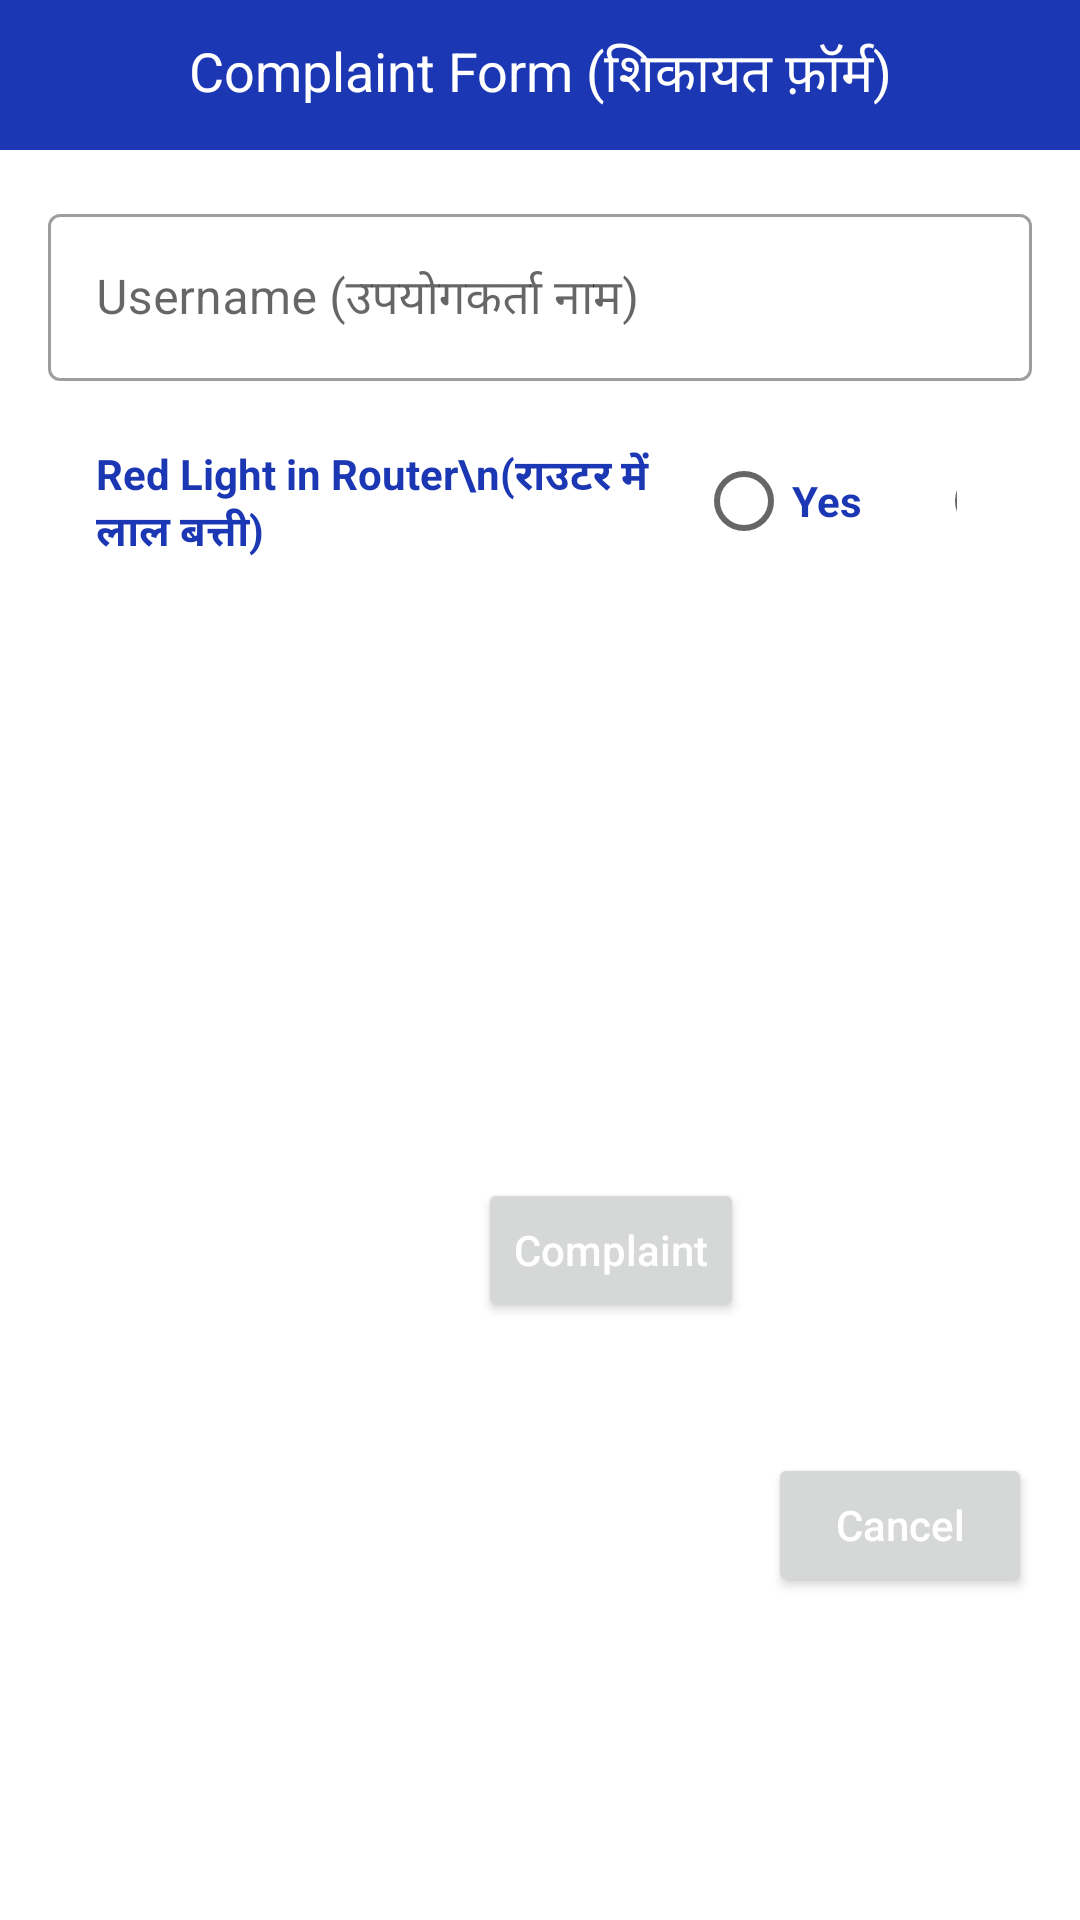

The Android layout XML behind this screen, and the referenced resources:
<!-- AndroidManifest.xml: application theme Theme.KiratBroadband -->
<!-- res/layout/layout_report.xml -->
<?xml version="1.0" encoding="utf-8"?>
<androidx.constraintlayout.widget.ConstraintLayout xmlns:android="http://schemas.android.com/apk/res/android"
    xmlns:app="http://schemas.android.com/apk/res-auto"
    xmlns:tools="http://schemas.android.com/tools"
    android:layout_width="match_parent"
    android:layout_height="wrap_content">

    <LinearLayout
        android:id="@+id/linearLayout3"
        android:layout_width="0dp"
        android:layout_height="50dp"
        android:background="@color/colorPrimary"
        android:gravity="center"
        android:orientation="horizontal"
        app:layout_constraintEnd_toEndOf="parent"
        app:layout_constraintStart_toStartOf="parent"
        app:layout_constraintTop_toTopOf="parent">

        <TextView
            android:id="@+id/textView11"
            android:layout_width="match_parent"
            android:layout_height="wrap_content"
            android:gravity="center_horizontal"
            android:padding="10dp"
            android:text="Complaint Form (शिकायत फ़ॉर्म)"
            android:textAlignment="center"
            android:textColor="#ffffff"
            android:textSize="18sp" />
    </LinearLayout>


    <com.google.android.material.textfield.TextInputLayout
        android:id="@+id/username"
        style="@style/Widget.MaterialComponents.TextInputLayout.OutlinedBox"
        android:layout_width="match_parent"
        android:layout_height="wrap_content"
        android:layout_margin="16dp"
        android:hint="Username (उपयोगकर्ता नाम)"
        app:layout_constraintEnd_toEndOf="parent"
        app:layout_constraintStart_toStartOf="parent"
        app:layout_constraintTop_toBottomOf="@+id/linearLayout3">

        <com.google.android.material.textfield.TextInputEditText
            android:layout_width="match_parent"
            android:layout_height="wrap_content"
            android:focusable="false"
            android:inputType="text" />
    </com.google.android.material.textfield.TextInputLayout>

    <LinearLayout
        android:id="@+id/linearLayout2"
        android:layout_width="0dp"
        android:layout_height="wrap_content"
        android:minHeight="50dp"
        android:layout_margin="16dp"
        android:orientation="horizontal"
        android:background="@drawable/spinner"
        app:layout_constraintEnd_toEndOf="parent"
        app:layout_constraintStart_toStartOf="parent"
        app:layout_constraintTop_toBottomOf="@+id/username">

        <TextView
            android:id="@+id/textView3"
            android:layout_width="wrap_content"
            android:layout_height="match_parent"
            android:gravity="center|left"
            android:text="Red Light in Router\n(राउटर में लाल बत्ती)"
            android:textColor="@color/colorPrimaryDark"
            android:textSize="14sp"
            android:textStyle="bold"
            android:layout_marginLeft="16dp"
            android:layout_weight="1"
            app:layout_constraintStart_toStartOf="parent"
            app:layout_constraintTop_toBottomOf="@+id/username" />

        <RadioGroup
            android:id="@+id/radioGroupReport"
            android:layout_width="wrap_content"
            android:layout_height="wrap_content"
            android:orientation="horizontal"
            android:gravity="center|right"
            android:layout_weight="1">

            <RadioButton
                android:id="@+id/rbReportYes"
                android:layout_width="wrap_content"
                android:layout_height="wrap_content"
                android:layout_marginRight="25dp"
                android:text="Yes"
                android:textColor="@color/colorPrimaryDark"
                android:textSize="14sp"
                android:textStyle="bold" />

            <RadioButton
                android:id="@+id/rbReportNo"
                android:layout_width="wrap_content"
                android:layout_height="wrap_content"
                android:text="No"
                android:layout_marginRight="25dp"
                android:textColor="@color/colorPrimaryDark"
                android:textSize="14sp"
                android:textStyle="bold" />
        </RadioGroup>
    </LinearLayout>

    <Button
        android:id="@+id/reportButton"
        android:layout_width="wrap_content"
        android:layout_height="wrap_content"
        android:layout_marginTop="16dp"
        android:layout_marginEnd="8dp"
        android:layout_marginBottom="16dp"
        android:text="Complaint"
        android:textColor="@color/white"
        android:textAllCaps="false"
        app:layout_constraintBottom_toBottomOf="parent"
        app:layout_constraintEnd_toStartOf="@+id/reportCancel"
        app:layout_constraintTop_toBottomOf="@+id/linearLayout2" />

    <Button
        android:id="@+id/reportCancel"
        android:layout_width="wrap_content"
        android:layout_height="wrap_content"
        android:layout_marginEnd="16dp"
        android:layout_marginRight="16dp"
        android:layout_marginBottom="16dp"
        android:text="@android:string/cancel"
        android:textAllCaps="false"
        android:textColor="@color/white"
        app:layout_constraintBottom_toBottomOf="parent"
        app:layout_constraintEnd_toEndOf="parent"
        app:layout_constraintTop_toTopOf="@+id/reportButton" />


</androidx.constraintlayout.widget.ConstraintLayout>
<!-- resources referenced by this layout -->
<resources>
  <color name="colorPrimary">#1c37b3</color>
  <color name="colorPrimaryDark">#1c37b3</color>
  <color name="white">#FFFFFFFF</color>
  <style name="Theme.KiratBroadband" parent="Theme.MaterialComponents.Light.NoActionBar">
          
          <item name="colorPrimary">@color/colorPrimary</item>
          <item name="colorPrimaryVariant">@color/colorPrimaryDark</item>
          <item name="colorOnPrimary">@color/white</item>
          
          <item name="colorSecondary">@color/teal_200</item>
          <item name="colorSecondaryVariant">@color/teal_700</item>
          <item name="colorOnSecondary">@color/black</item>
          
          <item name="android:statusBarColor" tools:targetApi="l">?attr/colorPrimaryVariant</item>
          
      </style>
  <color name="teal_200">#FF03DAC5</color>
  <color name="teal_700">#FF018786</color>
  <color name="black">#FF000000</color>
</resources>
